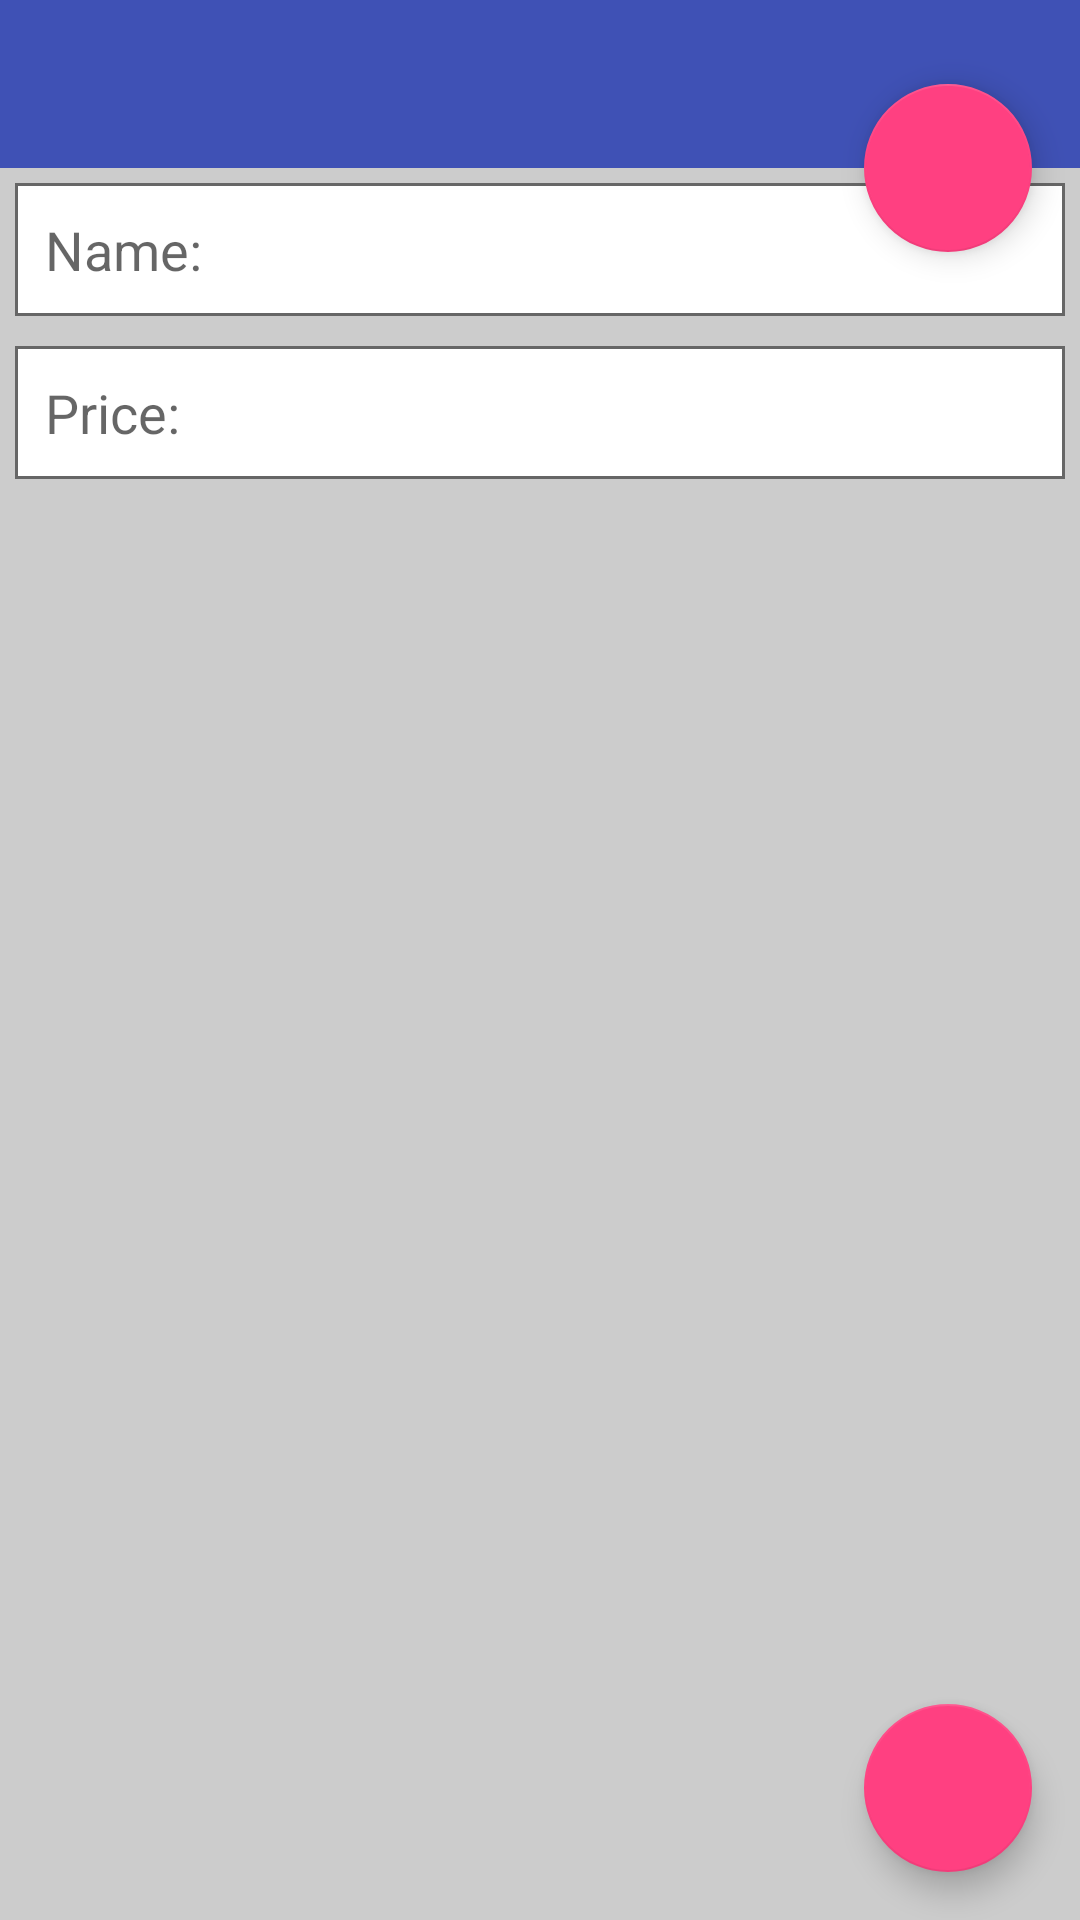

Write the Android layout XML for this screen, with the resource values it uses.
<!-- AndroidManifest.xml: application theme AppTheme -->
<!-- res/layout/layout_new_molecule_view.xml -->
<?xml version="1.0" encoding="utf-8"?>
<android.support.design.widget.CoordinatorLayout
    xmlns:android="http://schemas.android.com/apk/res/android"
    xmlns:design="http://schemas.android.com/apk/res-auto"
    android:orientation="vertical"
    android:id="@+id/coordinatorLayout"
    android:layout_width="match_parent"
    android:layout_height="match_parent">

    <LinearLayout
        android:layout_width="match_parent"
        android:orientation="vertical"
        android:layout_height="match_parent">

        <android.support.v7.widget.Toolbar
            android:id="@+id/toolbar"
            android:layout_width="match_parent"
            android:theme="@style/ThemeOverlay.Light"
            android:minHeight="?attr/actionBarSize"
            android:background="?attr/colorPrimary"
            android:layout_height="wrap_content">

        </android.support.v7.widget.Toolbar>

        <LinearLayout
            android:id="@+id/txtNameView"
            android:layout_width="match_parent"
            android:orientation="horizontal"
            android:padding="@dimen/default_space"
            android:layout_margin="@dimen/default_space"
            android:background="@drawable/bg_view"
            android:layout_height="wrap_content">

            <TextView
                android:textAppearance="@style/TextAppearance.AppCompat.Medium"
                android:layout_width="wrap_content"
                android:text="@string/name"
                android:padding="@dimen/default_space"
                android:gravity="center_vertical"
                android:ellipsize="end"
                android:layout_height="wrap_content"/>

            <TextView
                android:id="@+id/txtNameInput"
                android:textAppearance="@style/TextAppearance.AppCompat.Medium"
                android:layout_width="0dp"
                android:layout_weight="1"
                android:padding="@dimen/default_space"
                android:gravity="center_vertical"
                android:ellipsize="end"
                android:layout_height="wrap_content"/>

        </LinearLayout>

        <LinearLayout
            android:id="@+id/txtPriceView"
            android:layout_width="match_parent"
            android:orientation="horizontal"
            android:layout_margin="@dimen/default_space"
            android:padding="@dimen/default_space"
            android:background="@drawable/bg_view"
            android:layout_height="wrap_content">

            <TextView
                android:textAppearance="@style/TextAppearance.AppCompat.Medium"
                android:layout_width="wrap_content"
                android:text="@string/price"
                android:padding="@dimen/default_space"
                android:gravity="center_vertical"
                android:ellipsize="end"
                android:layout_height="wrap_content"/>

            <TextView
                android:id="@+id/txtPriceInput"
                android:textAppearance="@style/TextAppearance.AppCompat.Medium"
                android:layout_width="0dp"
                android:layout_weight="1"
                android:padding="@dimen/default_space"
                android:gravity="center_vertical"
                android:ellipsize="end"
                android:layout_height="wrap_content"/>

        </LinearLayout>

        <android.support.v7.widget.RecyclerView
            android:id="@+id/recyclerView"
            android:padding="@dimen/default_space"
            android:layout_margin="@dimen/default_space"
            android:layout_width="match_parent"
            android:layout_height="match_parent" />

    </LinearLayout>

    <android.support.design.widget.FloatingActionButton
        android:id="@+id/addView"
        android:layout_width="wrap_content"
        android:layout_margin="@dimen/large_space"
        design:layout_anchor="@id/recyclerView"
        design:layout_anchorGravity="bottom|end"
        android:src="@drawable/ic_add_white_24dp"
        android:layout_height="wrap_content"/>

    <android.support.design.widget.FloatingActionButton
        android:id="@+id/saveView"
        android:layout_width="wrap_content"
        android:layout_margin="@dimen/large_space"
        design:layout_anchor="@id/toolbar"
        design:layout_anchorGravity="bottom|end"
        android:src="@drawable/ic_save_white_24dp"
        android:layout_height="wrap_content"/>

</android.support.design.widget.CoordinatorLayout>
<!-- resources referenced by this layout -->
<resources>
  <dimen name="default_space">5dp</dimen>
  <dimen name="large_space">16dp</dimen>
  <!-- drawable bg_view (drawable) -->
  <?xml version="1.0" encoding="utf-8"?>
  <shape xmlns:android="http://schemas.android.com/apk/res/android">
      <stroke android:color="@color/borderColor" android:width="1dp" />
      <solid android:color="@android:color/white" />
  </shape>
  <string name="name">Name:\t</string>
  <string name="price">Price:\t</string>
  <style name="ThemeOverlay.Light" parent="ThemeOverlay.AppCompat.Dark.ActionBar">
          <item name="android:textColorPrimary">@android:color/white</item>
          <item name="android:textColorPrimaryInverse">@android:color/white</item>
      </style>
  <style name="AppTheme" parent="Theme.AppCompat.Light.DarkActionBar">
          
          <item name="colorPrimary">@color/colorPrimary</item>
          <item name="colorPrimaryDark">@color/colorPrimaryDark</item>
          <item name="colorAccent">@color/colorAccent</item>
  
  
          
          <item name="android:colorBackground">@color/backgroundColor</item>
          <item name="android:windowBackground">@color/backgroundColor</item>
  
          <item name="android:windowActionBar">false</item>
          <item name="android:windowNoTitle">true</item>
  
          <item name="windowActionBar">false</item>
          <item name="windowNoTitle">true</item>
          <item name="drawerArrowStyle">@style/DrawerArrowStyle</item>
  
      </style>
  <color name="borderColor">#666666</color>
  <color name="colorPrimary">#3F51B5</color>
  <color name="colorPrimaryDark">#303F9F</color>
  <color name="colorAccent">#FF4081</color>
  <color name="backgroundColor">#CCCCCC</color>
  <style name="DrawerArrowStyle" parent="Widget.AppCompat.DrawerArrowToggle">
          <item name="spinBars">true</item>
          <item name="color">@android:color/white</item>
      </style>
</resources>
